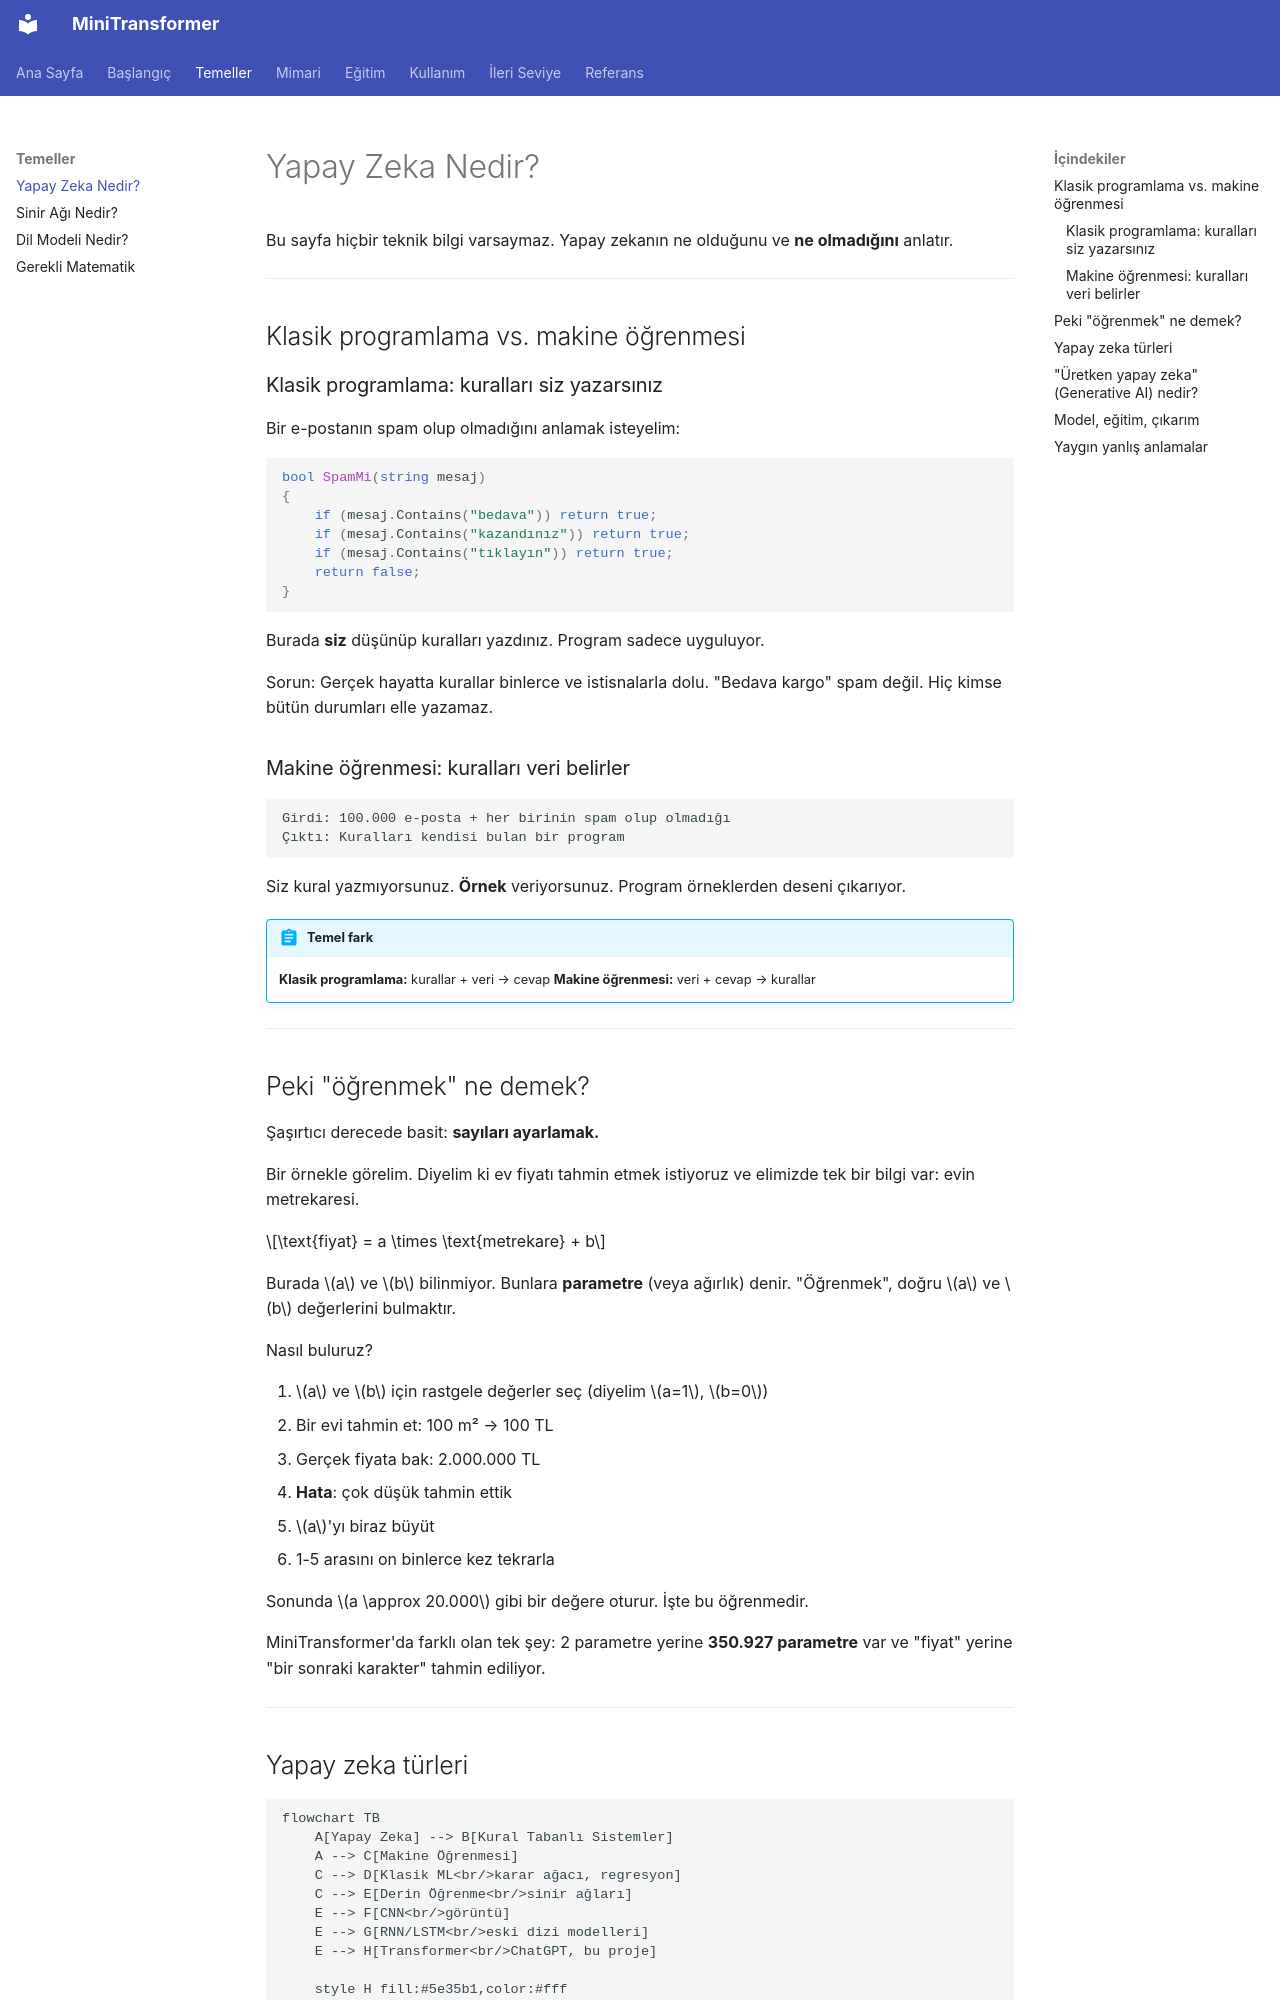

repository: serhatboyraz/minitransformer · page: temeller/yapay-zeka-nedir/index.html · generator: mkdocs

# Yapay Zeka Nedir?

Bu sayfa hiçbir teknik bilgi varsaymaz. Yapay zekanın ne olduğunu ve **ne olmadığını** anlatır.

---

## Klasik programlama vs. makine öğrenmesi

### Klasik programlama: kuralları siz yazarsınız

Bir e-postanın spam olup olmadığını anlamak isteyelim:

```csharp
bool SpamMi(string mesaj)
{
    if (mesaj.Contains("bedava")) return true;
    if (mesaj.Contains("kazandınız")) return true;
    if (mesaj.Contains("tıklayın")) return true;
    return false;
}
```

Burada **siz** düşünüp kuralları yazdınız. Program sadece uyguluyor.

Sorun: Gerçek hayatta kurallar binlerce ve istisnalarla dolu. "Bedava kargo" spam değil. Hiç kimse bütün durumları elle yazamaz.

### Makine öğrenmesi: kuralları veri belirler

```text
Girdi: 100.000 e-posta + her birinin spam olup olmadığı
Çıktı: Kuralları kendisi bulan bir program
```

Siz kural yazmıyorsunuz. **Örnek** veriyorsunuz. Program örneklerden deseni çıkarıyor.

!!! abstract "Temel fark"
    **Klasik programlama:** kurallar + veri → cevap
    **Makine öğrenmesi:** veri + cevap → kurallar

---

## Peki "öğrenmek" ne demek?

Şaşırtıcı derecede basit: **sayıları ayarlamak.**

Bir örnekle görelim. Diyelim ki ev fiyatı tahmin etmek istiyoruz ve elimizde tek bir bilgi var: evin metrekaresi.

$$\text{fiyat} = a \times \text{metrekare} + b$$

Burada $a$ ve $b$ bilinmiyor. Bunlara **parametre** (veya ağırlık) denir. "Öğrenmek", doğru $a$ ve $b$ değerlerini bulmaktır.

Nasıl buluruz?

1. $a$ ve $b$ için rastgele değerler seç (diyelim $a=1$, $b=0$)
2. Bir evi tahmin et: 100 m² → 100 TL
3. Gerçek fiyata bak: 2.000.000 TL
4. **Hata**: çok düşük tahmin ettik
5. $a$'yı biraz büyüt
6. 1-5 arasını on binlerce kez tekrarla

Sonunda $a \approx 20.000$ gibi bir değere oturur. İşte bu öğrenmedir.

MiniTransformer'da farklı olan tek şey: 2 parametre yerine **350.927 parametre** var ve "fiyat" yerine "bir sonraki karakter" tahmin ediliyor.

---

## Yapay zeka türleri

```mermaid
flowchart TB
    A[Yapay Zeka] --> B[Kural Tabanlı Sistemler]
    A --> C[Makine Öğrenmesi]
    C --> D[Klasik ML<br/>karar ağacı, regresyon]
    C --> E[Derin Öğrenme<br/>sinir ağları]
    E --> F[CNN<br/>görüntü]
    E --> G[RNN/LSTM<br/>eski dizi modelleri]
    E --> H[Transformer<br/>ChatGPT, bu proje]

    style H fill:#5e35b1,color:#fff
```

Bu projenin yeri: **Yapay Zeka → Makine Öğrenmesi → Derin Öğrenme → Transformer**.

---
